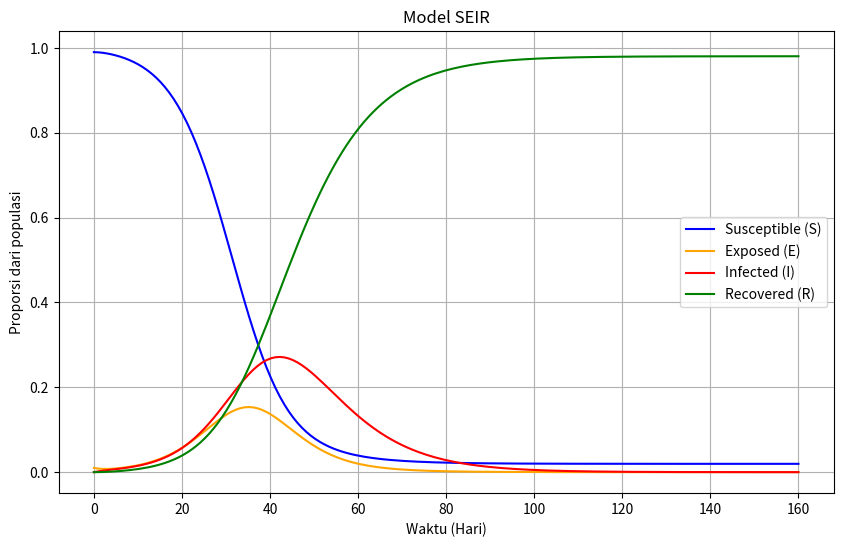
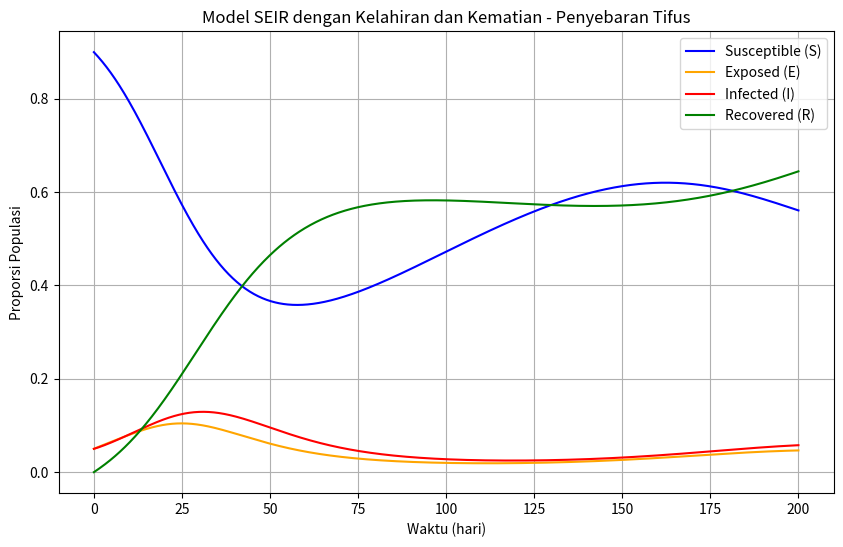

Here is the Python script that generated these plots, in order:
# -*- coding: utf-8 -*-
"""Tugas04_SEIR.ipynb

Automatically generated by Colab.

Original file is located at
    https://colab.research.google.com/<link-removed>
"""

import numpy as np
import matplotlib.pyplot as plt
from scipy.integrate import odeint

# Definisikan parameter
beta = 0.4  # Laju penularan (probabilitas kontak yang mengarah pada infeksi)
sigma = 1/4.5  # Laju perubahan dari terpapar ke terinfeksi (1/latensi)
gamma = 1/10  # Laju pemulihan (1/masa pemulihan)

# Definisikan fungsi sistem persamaan diferensial untuk SEIR
def model_SEIR(y, t, beta, sigma, gamma):
    S, E, I, R = y
    dSdt = -beta * S * I  # Perubahan jumlah orang rentan
    dEdt = beta * S * I - sigma * E  # Perubahan jumlah orang yang terpapar
    dIdt = sigma * E - gamma * I  # Perubahan jumlah orang yang terinfeksi
    dRdt = gamma * I  # Perubahan jumlah orang yang sembuh
    return [dSdt, dEdt, dIdt, dRdt]

# Kondisi awal
S0 = 0.99  # Proporsi populasi yang rentan (99%)
E0 = 0.01  # Proporsi populasi yang terpapar (1%)
I0 = 0.0   # Proporsi populasi yang terinfeksi (0%)
R0 = 0.0   # Proporsi populasi yang pulih (0%)

# Waktu simulasi (dalam hari)
t = np.linspace(0, 160, 160)  # 160 hari

# Solusi ODE
result = odeint(model_SEIR, [S0, E0, I0, R0], t, args=(beta, sigma, gamma))

# Ambil hasil S, E, I, R dari hasil integrasi
S, E, I, R = result.T

# Plot hasil
plt.figure(figsize=(10,6))
plt.plot(t, S, label='Susceptible (S)', color='blue')
plt.plot(t, E, label='Exposed (E)', color='orange')
plt.plot(t, I, label='Infected (I)', color='red')
plt.plot(t, R, label='Recovered (R)', color='green')
plt.xlabel('Waktu (Hari)')
plt.ylabel('Proporsi dari populasi')
plt.title('Model SEIR')
plt.legend()
plt.grid(True)
plt.show()

"""M0del SEIR dengan Kelahiran dan kematian_Penyebaran Tifus"""

import numpy as np
import matplotlib.pyplot as plt
from scipy.integrate import odeint

# Definisi parameter
Lambda = 0.01   # Laju kelahiran
mu = 0.005      # Laju kematian alami
beta = 0.3      # Laju transmisi infeksi
sigma = 0.2     # Laju individu dari E ke I
gamma = 0.1     # Laju pemulihan
delta = 0.05    # Laju kematian akibat tifus

# Sistem persamaan diferensial
def seir_model(y, t, Lambda, mu, beta, sigma, gamma, delta):
    S, E, I, R = y
    dSdt = Lambda - beta * S * I - mu * S
    dEdt = beta * S * I - sigma * E - mu * E
    dIdt = sigma * E - (gamma + delta + mu) * I
    dRdt = gamma * I - mu * R
    return [dSdt, dEdt, dIdt, dRdt]

# Kondisi awal
S0 = 0.9  # 90% populasi rentan
E0 = 0.05 # 5% populasi terpapar
I0 = 0.05 # 5% populasi terinfeksi
R0 = 0    # 0% populasi sembuh

# Waktu simulasi
t = np.linspace(0, 200, 1000) # 200 hari

# Simulasi ODE
sol = odeint(seir_model, [S0, E0, I0, R0], t, args=(Lambda, mu, beta, sigma, gamma, delta))
S, E, I, R = sol.T

# Plot hasil
plt.figure(figsize=(10,6))
plt.plot(t, S, 'b', label='Susceptible (S)')
plt.plot(t, E, 'orange', label='Exposed (E)')
plt.plot(t, I, 'r', label='Infected (I)')
plt.plot(t, R, 'g', label='Recovered (R)')
plt.xlabel('Waktu (hari)')
plt.ylabel('Proporsi Populasi')
plt.title('Model SEIR dengan Kelahiran dan Kematian - Penyebaran Tifus')
plt.legend()
plt.grid()
plt.show()

# Menghitung bilangan reproduksi dasar R0
R0_value = beta / (gamma + delta + mu)
print(f'Bilangan Reproduksi Dasar (R0) = {R0_value:.2f}')